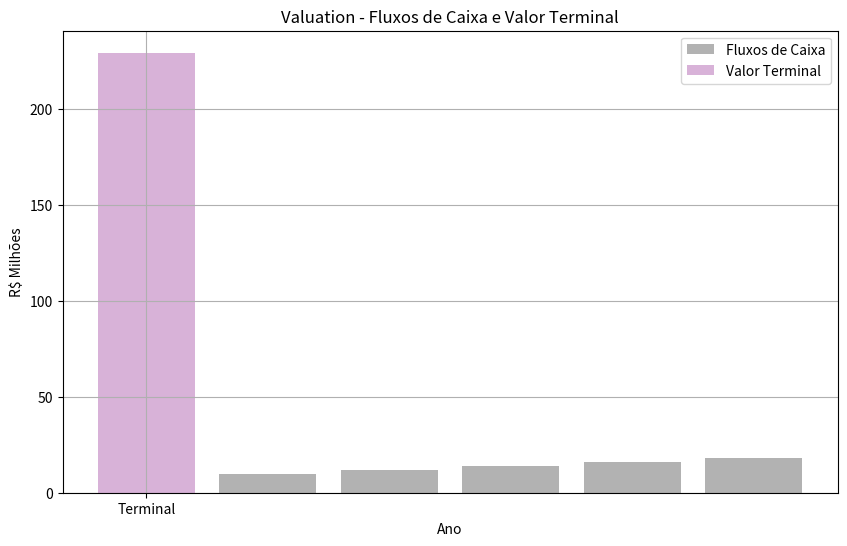

Here is the Python script that generated this plot:
# Dashboard de Valuation DCF

"""Created on Wed Apr 16 15:29:16 2025
[redacted]
"""
# Descrição: Calcula o valor de uma empresa utilizando o metodo DCF
# Ferramentas: Python, numpy, pandas, matplotlib


# Importar bibliotecas

import numpy as np  #Calculos matematicos
import pandas as pd  # Cria tabelas
import matplotlib.pyplot as plt  # Cria graficos

# Definir as entradas do modelo DCF

fluxos_caixa = [10,12,14,16,18] # Fluxos de caixa para 5 anos (em R$ milhões)
taxa_desconto = 0.10 # 10% (WACC)
crescimento_perpetuo = 0.02 # 2% (crescimento de longo prazo)

# Calcular o PV (Present Value - Valor Presente) dos fluxo de caixa

valor_presente = []
for t, fc in enumerate(fluxos_caixa, 1):
    vp = fc / (1 + taxa_desconto) ** t  # Fórmula: VP = FC/ (1 + r)^t
    valor_presente.append(vp)
    
# Calcular o valor terminal

ultimo_fluxo = fluxos_caixa[-1] #Último valor fluxo de caixa (18)
valor_terminal = (ultimo_fluxo * (1 + crescimento_perpetuo)) / (taxa_desconto - crescimento_perpetuo)
valor_terminal_descontado = valor_terminal / (1 + taxa_desconto) ** len(fluxos_caixa)

# Somar tudo para obter o valor da empresa
valor_empresa = sum(valor_presente) + valor_terminal_descontado

#Tabela com os resultados
dados = {
    "Ano": list(range(1, len(fluxos_caixa) + 1)) + ["Terminal"],
    "Fluxo de Caixa (R$ M)": fluxos_caixa + [valor_terminal],
    "Valor Presente (R$ M)": valor_presente + [valor_terminal_descontado]
    }
df = pd.DataFrame(dados)

#Exibir a tabela
print("\n=== Resultados do DCF ===")
print(df.round(2))

# Exibir o valor final

print(f"Valor da Empresa: R$ {valor_empresa:.2f} milhões")

#Gráfico de barras
plt.figure(figsize=(10,6))  #Tamanho do grafico
plt.bar(dados["Ano"][:-1], dados["Fluxo de Caixa (R$ M)"][:-1], label="Fluxos de Caixa", alpha=0.6, color="gray")
plt.bar("Terminal", dados["Fluxo de Caixa (R$ M)"][-1], label="Valor Terminal", alpha=0.3, color="purple")
plt.title("Valuation - Fluxos de Caixa e Valor Terminal")
plt.xlabel("Ano")
plt.ylabel("R$ Milhões")
plt.legend()  #Mostra a Legenda
plt.grid(True) #Adiciona grade
plt.show()

#Exportar tabela em CVS
df.to_csv("dcf_resultados.csv", index=False)
print("Resultados Salvos com Sucesso!")

